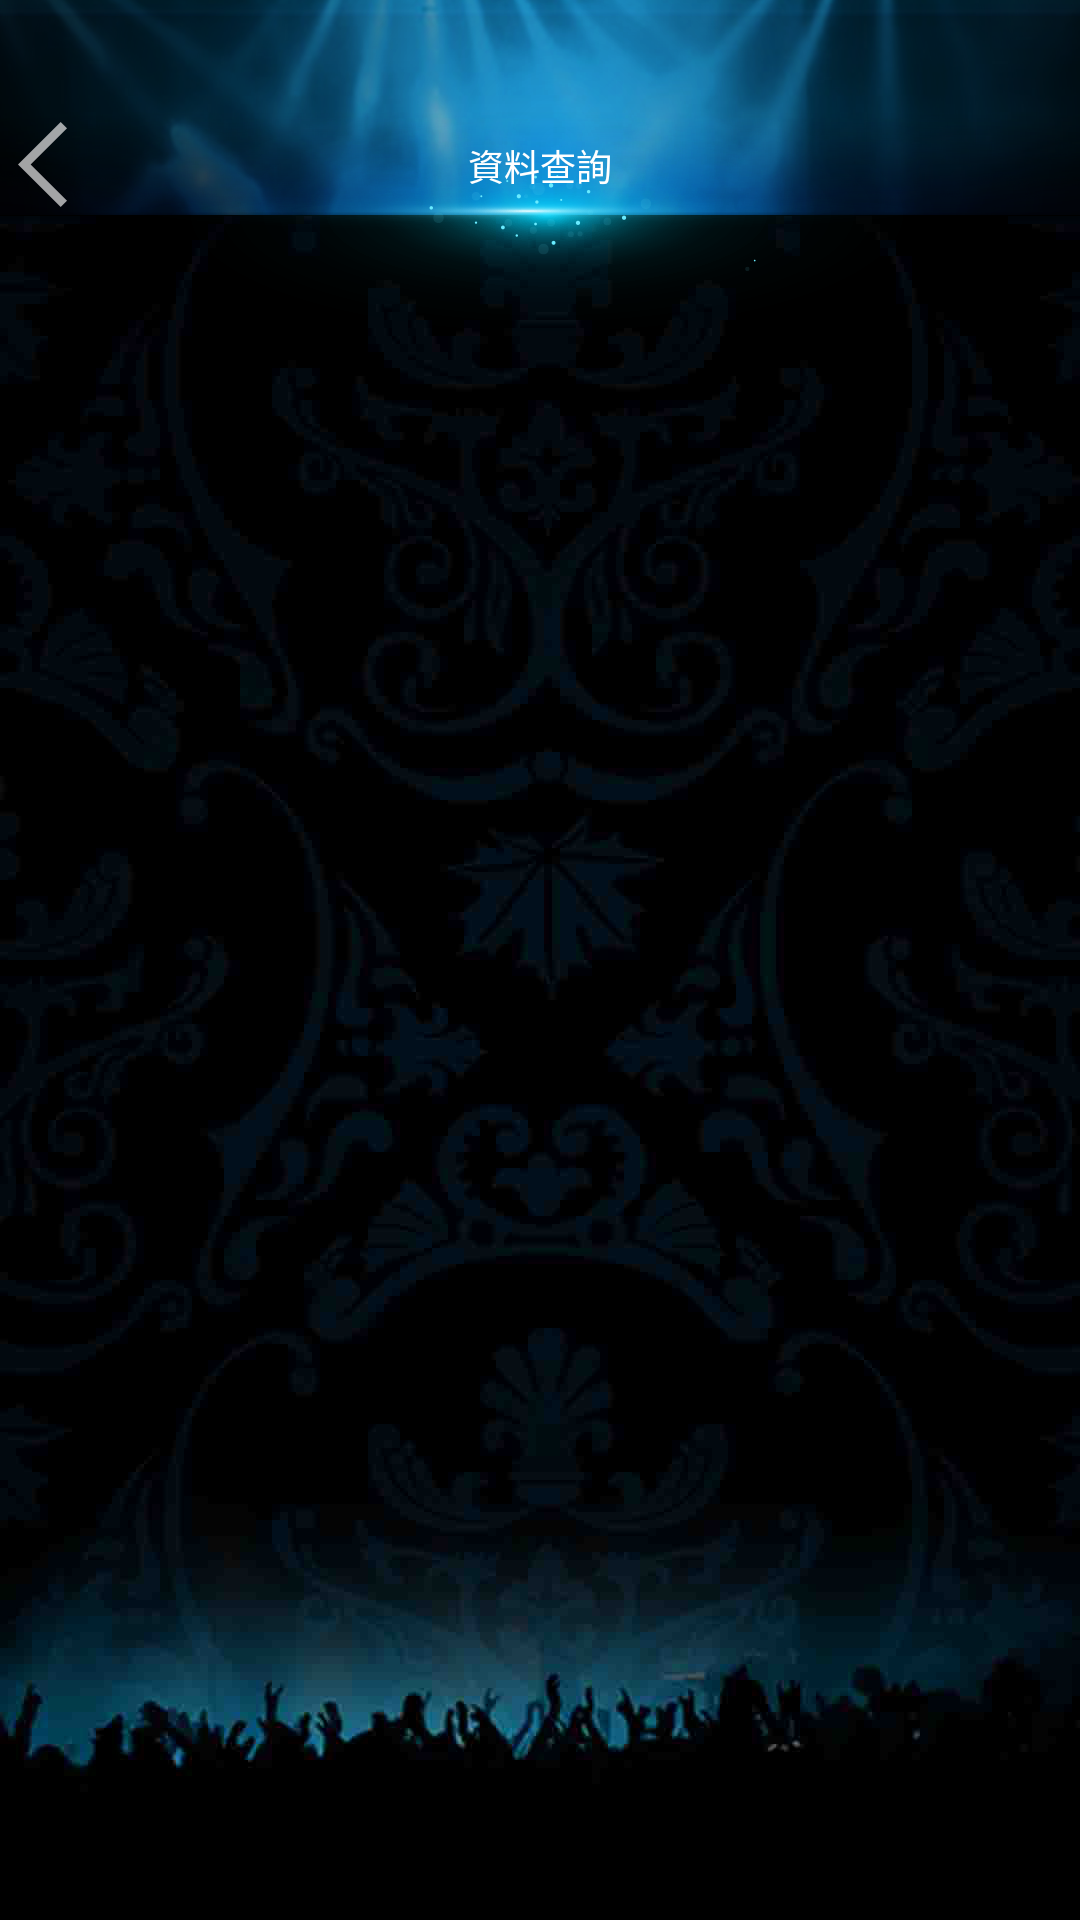

Write the Android layout XML for this screen, with the resource values it uses.
<!-- AndroidManifest.xml: fallback theme Theme.MaterialComponents.DayNight.NoActionBar -->
<!-- res/layout/activity_member.xml -->
<LinearLayout xmlns:android="http://schemas.android.com/apk/res/android"
    xmlns:tools="http://schemas.android.com/tools"
    android:layout_width="match_parent"
    android:layout_height="match_parent"
    android:orientation="vertical"
    android:background="@drawable/background_main"
    tools:context=".MemberActivity">

	<FrameLayout
    android:orientation="horizontal"
    android:layout_width="fill_parent"
    android:layout_height="wrap_content"
    android:background="@drawable/background_tabs">
        <ImageView
                android:id="@+id/back_btn"
                android:layout_height="wrap_content"
                android:layout_width="wrap_content"
                android:layout_gravity="left|center_vertical"
                android:gravity="bottom"
                android:src="@drawable/button_back"
                
                />
        <TextView
                android:id="@+id/member_title_txt"
                android:layout_width="wrap_content"
                android:layout_height="wrap_content"
                android:layout_gravity="center"
                android:gravity="center_vertical"
                android:padding="0dp"
                android:text="@string/member_title_main"
                android:textSize="@dimen/tab_selected_text_dimen"
                android:textColor="@android:color/white"
                android:singleLine="true"
                android:background="@android:color/transparent" />
        
        

</FrameLayout>
<FrameLayout 
            android:id="@+id/memberzone"
            android:layout_width="fill_parent"
                android:layout_height="0dp"
                android:layout_weight="1"
            
            />
</LinearLayout>
<!-- resources referenced by this layout -->
<resources>
  <dimen name="tab_selected_text_dimen">12dp</dimen>
  <!-- drawable background_main: png bitmap (drawable-xxhdpi, 148948 bytes) -->
  <!-- drawable background_tabs: png bitmap (drawable-xxhdpi, 162097 bytes) -->
  <!-- drawable button_back: png bitmap (drawable-xxhdpi, 3732 bytes) -->
  <string name="member_title_main">資料查詢</string>
</resources>
